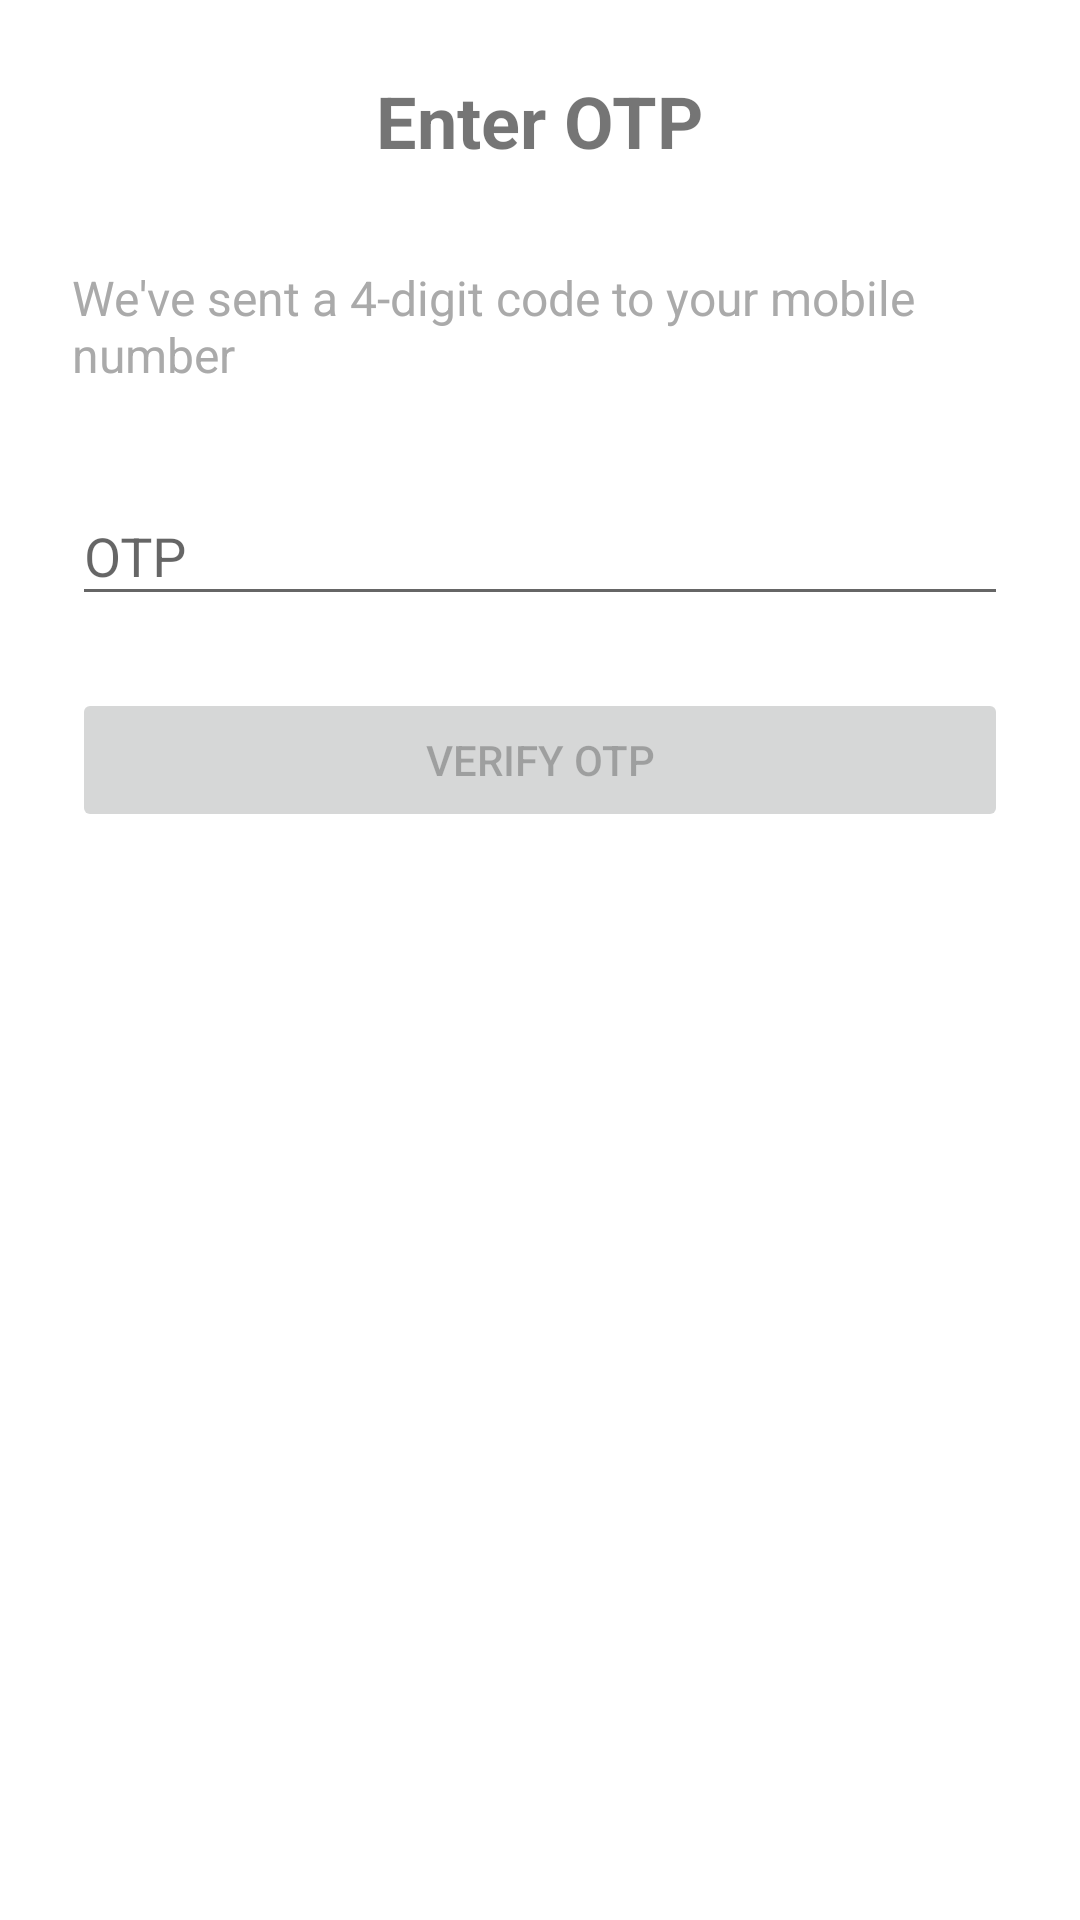

Layout XML and referenced resources for this Android screen:
<!-- AndroidManifest.xml: application theme Theme.GroceryDeliveryApp -->
<!-- res/layout/fragment_otp.xml -->
<?xml version="1.0" encoding="utf-8"?>
<LinearLayout xmlns:android="http://schemas.android.com/apk/res/android"
    xmlns:tools="http://schemas.android.com/tools"
    android:layout_width="match_parent"
    android:layout_height="match_parent"
    android:orientation="vertical"
    android:padding="24dp"
    android:gravity="center_horizontal"
    android:background="@android:color/white">

    <TextView
        android:layout_width="wrap_content"
        android:layout_height="wrap_content"
        android:text="Enter OTP"
        android:textSize="24sp"
        android:textStyle="bold"
        android:layout_marginBottom="32dp" />

    <TextView
        android:layout_width="wrap_content"
        android:layout_height="wrap_content"
        android:text="We've sent a 4-digit code to your mobile number"
        android:textSize="16sp"
        android:textColor="@android:color/darker_gray"
        android:layout_marginBottom="24dp" />

    <com.google.android.material.textfield.TextInputLayout
        android:id="@+id/otpInputLayout"
        android:layout_width="match_parent"
        android:layout_height="wrap_content"
        android:hint="OTP">

        <com.google.android.material.textfield.TextInputEditText
            android:id="@+id/otpEditText"
            android:layout_width="match_parent"
            android:layout_height="wrap_content"
            android:inputType="number"
            android:maxLength="4" />

    </com.google.android.material.textfield.TextInputLayout>

    <Button
        android:id="@+id/verifyButton"
        android:layout_width="match_parent"
        android:layout_height="wrap_content"
        android:text="Verify OTP"
        android:enabled="false"
        android:layout_marginTop="24dp" />

</LinearLayout>
<!-- resources referenced by this layout -->
<resources>
  <style name="Theme.GroceryDeliveryApp" parent="Theme.AppCompat.Light.NoActionBar">
          <item name="colorPrimary">#FF9800</item>
          <item name="colorPrimaryVariant">#F57C00</item>
          <item name="colorOnPrimary">#FFFFFF</item>
          <item name="colorSecondary">#4CAF50</item>
          <item name="colorSecondaryVariant">#388E3C</item>
          <item name="colorOnSecondary">#FFFFFF</item>
          <item name="android:windowBackground">@android:color/white</item>
      </style>
</resources>
